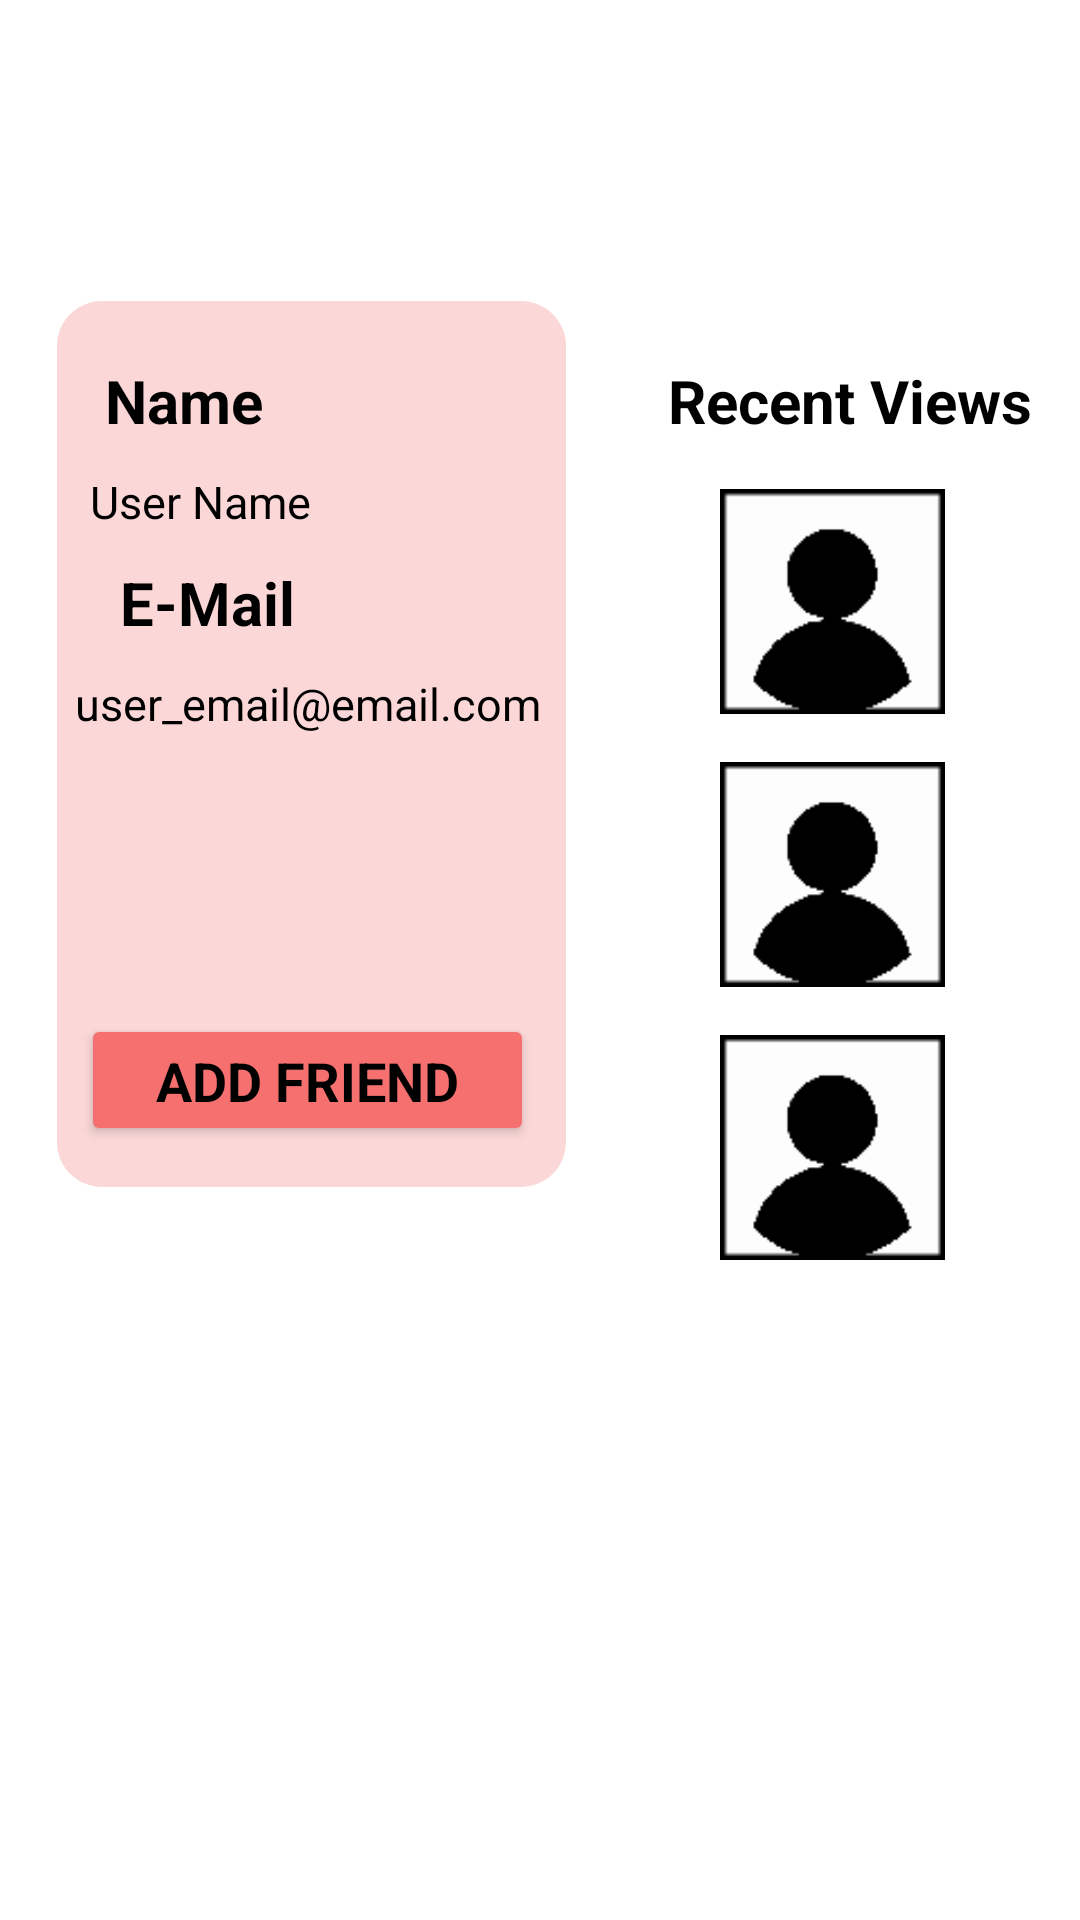

The Android layout XML behind this screen, and the referenced resources:
<!-- AndroidManifest.xml: application theme Theme.CoolGifts -->
<!-- res/layout/fragment_profile.xml -->
<?xml version="1.0" encoding="utf-8"?>
<androidx.constraintlayout.widget.ConstraintLayout xmlns:android="http://schemas.android.com/apk/res/android"
    xmlns:app="http://schemas.android.com/apk/res-auto"
    xmlns:tools="http://schemas.android.com/tools"
    android:id="@+id/frameLayout"
    android:layout_width="match_parent"
    android:layout_height="match_parent"
    tools:context=".ProfileFragment">

    <View
        android:id="@+id/view"
        android:layout_width="173dp"
        android:layout_height="298dp"
        android:layout_marginStart="16dp"
        android:layout_marginTop="100dp"
        android:background="@drawable/profile_square_background"
        app:layout_constraintStart_toStartOf="parent"
        app:layout_constraintTop_toTopOf="parent" />

    <TextView
        android:id="@+id/nameTextView4"
        android:layout_width="wrap_content"
        android:layout_height="wrap_content"
        android:layout_marginStart="35dp"
        android:layout_marginTop="20dp"
        android:text="@string/name"
        android:textAllCaps="false"
        android:textColor="#000000"
        android:textSize="20sp"
        android:textStyle="bold"
        app:layout_constraintStart_toStartOf="parent"
        app:layout_constraintTop_toTopOf="@+id/view" />

    <TextView
        android:id="@+id/nameTextView2"
        android:layout_width="wrap_content"
        android:layout_height="wrap_content"
        android:layout_marginStart="40dp"
        android:layout_marginTop="10dp"
        android:text="@string/e_mail"
        android:textAllCaps="false"
        android:textColor="#000000"
        android:textSize="20sp"
        android:textStyle="bold"
        app:layout_constraintStart_toStartOf="parent"
        app:layout_constraintTop_toBottomOf="@+id/tvNameUser" />

    <TextView
        android:id="@+id/textView10RecentViews"
        android:layout_width="wrap_content"
        android:layout_height="wrap_content"
        android:layout_marginTop="120dp"
        android:layout_marginEnd="16dp"
        android:text="@string/recent_views"
        android:textColor="#000000"
        android:textSize="20sp"
        android:textStyle="bold"
        app:layout_constraintEnd_toEndOf="parent"
        app:layout_constraintTop_toTopOf="parent" />

    <ImageView
        android:id="@+id/imageView9"
        android:layout_width="75dp"
        android:layout_height="75dp"
        android:layout_marginTop="16dp"
        android:layout_marginEnd="45dp"
        android:src="@drawable/foto_usuario_chat"
        app:layout_constraintEnd_toEndOf="parent"
        app:layout_constraintTop_toBottomOf="@+id/textView10RecentViews" />

    <ImageView
        android:id="@+id/imageView10"
        android:layout_width="75dp"
        android:layout_height="75dp"
        android:layout_marginTop="16dp"
        android:layout_marginEnd="45dp"
        android:src="@drawable/foto_usuario_chat"
        app:layout_constraintEnd_toEndOf="parent"
        app:layout_constraintTop_toBottomOf="@+id/imageView9" />

    <ImageView
        android:id="@+id/imageView11"
        android:layout_width="75dp"
        android:layout_height="75dp"
        android:layout_marginTop="16dp"
        android:layout_marginEnd="45dp"
        android:src="@drawable/foto_usuario_chat"
        app:layout_constraintEnd_toEndOf="parent"
        app:layout_constraintTop_toBottomOf="@+id/imageView10" />

    <Button
        android:id="@+id/btnAddFriend"
        android:layout_width="151dp"
        android:layout_height="44dp"
        android:layout_marginBottom="16dp"
        android:backgroundTint="#F67070"
        android:fontFamily="sans-serif"
        android:text="@string/add_friend"
        android:textColor="#000000"
        android:textSize="18sp"
        android:textStyle="bold"
        app:layout_constraintBottom_toBottomOf="@+id/view"
        app:layout_constraintEnd_toEndOf="@+id/view"
        app:layout_constraintStart_toStartOf="@+id/view" />

    <TextView
        android:id="@+id/tvNameUser"
        android:layout_width="wrap_content"
        android:layout_height="wrap_content"
        android:layout_marginStart="30dp"
        android:layout_marginTop="10dp"
        android:text="User Name"
        android:textAllCaps="false"
        android:textColor="#000000"
        android:textSize="15sp"
        app:layout_constraintStart_toStartOf="parent"
        app:layout_constraintTop_toBottomOf="@+id/nameTextView4" />

    <TextView
        android:id="@+id/tvUsermail"
        android:layout_width="wrap_content"
        android:layout_height="wrap_content"
        android:layout_marginTop="10dp"
        android:text="user_email@email.com"
        android:textAllCaps="false"
        android:textColor="#000000"
        android:textSize="15sp"
        app:layout_constraintEnd_toEndOf="@+id/view"
        app:layout_constraintStart_toStartOf="@+id/view"
        app:layout_constraintTop_toBottomOf="@+id/nameTextView2" />

</androidx.constraintlayout.widget.ConstraintLayout>
<!-- resources referenced by this layout -->
<resources>
  <!-- drawable foto_usuario_chat: png bitmap (drawable, 540 bytes) -->
  <!-- drawable profile_square_background (drawable) -->
  <layer-list xmlns:android="http://schemas.android.com/apk/res/android">
  
      <item android:bottom="2.5dp" android:left="3dp" android:top="0.5dp" android:right="0.5dp">
          <shape>
              <solid android:color="#FBD7D7" />
              <corners android:radius="15dp" />
          </shape>
      </item>
  </layer-list>
  <string name="add_friend">Add Friend</string>
  <string name="e_mail">E-Mail</string>
  <string name="name">Name</string>
  <string name="recent_views">Recent Views</string>
  <style name="Theme.CoolGifts" parent="Theme.MaterialComponents.DayNight.DarkActionBar">
          
          <item name="colorPrimary">@color/purple_500</item>
          <item name="colorPrimaryVariant">@color/purple_700</item>
          <item name="colorOnPrimary">@color/white</item>
          
          <item name="colorSecondary">@color/teal_200</item>
          <item name="colorSecondaryVariant">@color/teal_700</item>
          <item name="colorOnSecondary">@color/black</item>
          
          <item name="android:statusBarColor">?attr/colorPrimaryVariant</item>
          
      </style>
  <!-- not gathered from this repository: default colours our renderer supplied (Android Studio template values) -->
  <color name="purple_500">#FF6200EE</color>
  <color name="purple_700">#FF3700B3</color>
  <color name="teal_200">#FF03DAC5</color>
  <color name="teal_700">#FF018786</color>
  <color name="black">#FF000000</color>
  <color name="white">#FFFFFFFF</color>
</resources>
